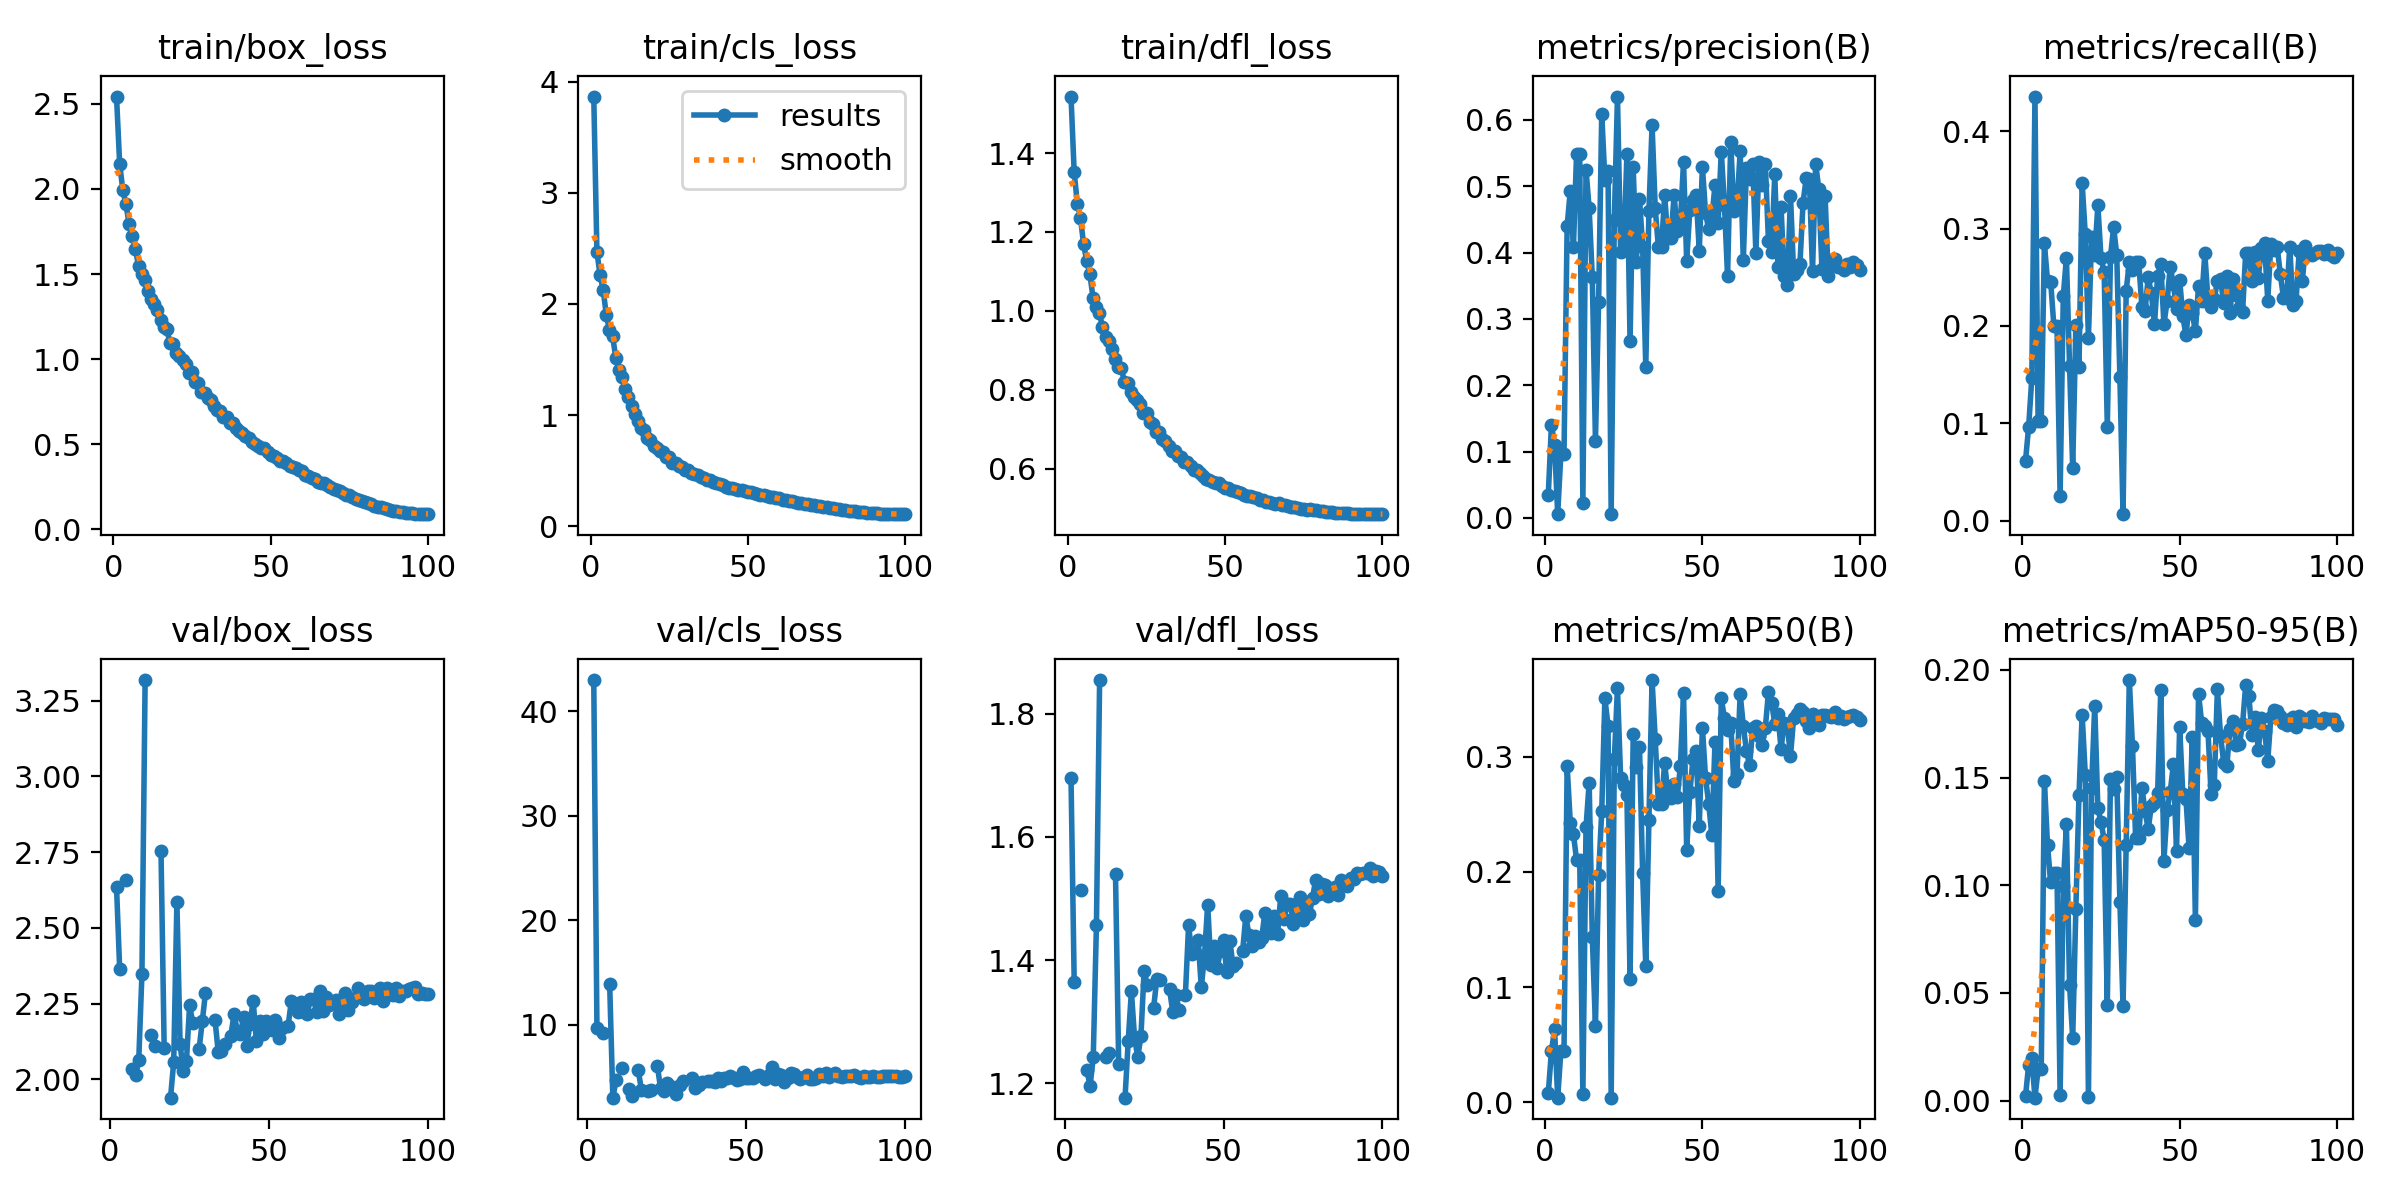

Values plotted in this chart, from the file beside it:
epoch, train/box_loss, train/cls_loss, train/dfl_loss, metrics/precision(B), metrics/recall(B), metrics/mAP50(B), metrics/mAP50-95(B), val/box_loss, val/cls_loss, val/dfl_loss, lr/pg0, lr/pg1, lr/pg2
1, 2.543, 3.867, 1.543, 0.03367, 0.06134, 0.00772, 0.00202, nan, nan, nan, 0.08048, 0.003062, 0.003062
2, 2.148, 2.469, 1.353, 0.1404, 0.09665, 0.04403, 0.0167, 2.636, 42.98, 1.696, 0.06089, 0.006133, 0.006133
3, 1.994, 2.261, 1.272, 0.1103, 0.1461, 0.06312, 0.01959, 2.363, 9.667, 1.364, 0.04129, 0.009199, 0.009199
4, 1.91, 2.124, 1.236, 0.00549, 0.4356, 0.00395, 0.00139, nan, nan, nan, 0.02169, 0.01225, 0.01225
5, 1.794, 1.899, 1.169, 0.09584, 0.1024, 0.04416, 0.0145, 2.658, 9.196, 1.514, 0.01351, 0.01351, 0.01351
6, 1.721, 1.765, 1.126, 0.09584, 0.1024, 0.04416, 0.0145, nan, nan, nan, 0.01348, 0.01348, 0.01348
7, 1.65, 1.709, 1.093, 0.4397, 0.2846, 0.2919, 0.1483, 2.033, 13.9, 1.222, 0.01344, 0.01344, 0.01344
8, 1.545, 1.515, 1.033, 0.4934, 0.2462, 0.2427, 0.1185, 2.014, 2.999, 1.195, 0.0134, 0.0134, 0.0134
9, 1.502, 1.408, 1.011, 0.4085, 0.2454, 0.2325, 0.1013, 2.064, 4.647, 1.243, 0.01335, 0.01335, 0.01335
10, 1.464, 1.347, 0.9953, 0.5492, 0.2004, 0.2103, 0.1058, 2.348, inf, 1.457, 0.01329, 0.01329, 0.01329
11, 1.4, 1.233, 0.9593, 0.5492, 0.2004, 0.2103, 0.1058, 3.318, 5.806, 1.855, 0.01323, 0.01323, 0.01323
12, 1.351, 1.167, 0.9332, 0.02213, 0.0256, 0.00678, 0.00257, nan, nan, nan, 0.01316, 0.01316, 0.01316
13, 1.322, 1.084, 0.9227, 0.5251, 0.2304, 0.2387, 0.09984, 2.145, 3.85, 1.243, 0.01309, 0.01309, 0.01309
14, 1.286, 1.014, 0.9027, 0.4666, 0.2701, 0.2772, 0.1282, 2.111, 3.129, 1.249, 0.01301, 0.01301, 0.01301
15, 1.229, 0.9483, 0.8792, 0.3629, 0.1588, 0.1432, 0.05363, nan, nan, nan, 0.01292, 0.01292, 0.01292
16, 1.186, 0.8875, 0.8585, 0.1162, 0.05384, 0.06608, 0.029, 2.753, 5.61, 1.539, 0.01283, 0.01283, 0.01283
17, 1.175, 0.8638, 0.8542, 0.3252, 0.2012, 0.1969, 0.08892, 2.103, 3.742, 1.232, 0.01273, 0.01273, 0.01273
18, 1.092, 0.798, 0.8189, 0.6094, 0.1575, 0.2526, 0.142, nan, nan, nan, 0.01263, 0.01263, 0.01263
19, 1.088, 0.7787, 0.817, 0.5096, 0.3469, 0.3506, 0.1792, 1.94, 3.622, 1.177, 0.01252, 0.01252, 0.01252
20, 1.033, 0.7197, 0.794, 0.5232, 0.2939, 0.3267, 0.1513, 2.058, 3.763, 1.269, 0.0124, 0.0124, 0.0124
21, 1.021, 0.7006, 0.7827, 0.00623, 0.188, 0.00392, 0.0017, 2.585, inf, 1.349, 0.01228, 0.01228, 0.01228
22, 0.9965, 0.6767, 0.7736, 0.4487, 0.2908, 0.2975, 0.145, 2.118, 6.055, 1.273, 0.01215, 0.01215, 0.01215
23, 0.9727, 0.6651, 0.7651, 0.6353, 0.2727, 0.3599, 0.1834, 2.028, 3.957, 1.242, 0.01202, 0.01202, 0.01202
24, 0.9214, 0.6189, 0.7412, 0.4012, 0.3239, 0.2816, 0.1357, 2.061, 3.66, 1.276, 0.01188, 0.01188, 0.01188
25, 0.9218, 0.6197, 0.742, 0.4053, 0.2695, 0.2754, 0.1292, 2.244, 4.399, 1.382, 0.01174, 0.01174, 0.01174
26, 0.8655, 0.5727, 0.7171, 0.5479, 0.2555, 0.2668, 0.1212, 2.186, 4.108, 1.359, 0.01159, 0.01159, 0.01159
27, 0.857, 0.5696, 0.7143, 0.2661, 0.09665, 0.1069, 0.04445, nan, nan, nan, 0.01144, 0.01144, 0.01144
28, 0.8054, 0.5454, 0.6936, 0.5287, 0.2705, 0.3193, 0.1495, 2.1, 3.332, 1.323, 0.01129, 0.01129, 0.01129
29, 0.802, 0.5309, 0.6919, 0.386, 0.3014, 0.291, 0.1445, 2.193, 4.221, 1.369, 0.01113, 0.01113, 0.01113
30, 0.7688, 0.5067, 0.6743, 0.481, 0.2732, 0.3082, 0.1505, 2.287, 4.554, 1.368, 0.01096, 0.01096, 0.01096
31, 0.7621, 0.5052, 0.6704, 0.409, 0.1474, 0.1986, 0.09242, nan, nan, nan, 0.0108, 0.0108, 0.0108
32, 0.7261, 0.4816, 0.6575, 0.2273, 0.00662, 0.1182, 0.04373, nan, nan, nan, 0.01062, 0.01062, 0.01062
33, 0.7016, 0.4674, 0.646, 0.4633, 0.2362, 0.2451, 0.1188, 2.197, 4.882, 1.353, 0.01045, 0.01045, 0.01045
34, 0.6938, 0.4577, 0.6446, 0.5922, 0.2652, 0.3665, 0.1953, 2.091, 3.971, 1.316, 0.01027, 0.01027, 0.01027
35, 0.6595, 0.4391, 0.6321, 0.4673, 0.2573, 0.3153, 0.1646, 2.092, 4.235, 1.343, 0.01008, 0.01008, 0.01008
36, 0.6605, 0.4357, 0.6285, 0.4083, 0.2656, 0.2591, 0.122, 2.118, 4.46, 1.319, 0.009897, 0.009897, 0.009897
37, 0.6268, 0.4125, 0.6181, 0.4083, 0.2656, 0.2591, 0.122, nan, nan, nan, 0.009708, 0.009708, 0.009708
38, 0.6241, 0.4181, 0.6164, 0.4865, 0.2191, 0.2946, 0.1453, 2.145, 4.584, 1.344, 0.009516, 0.009516, 0.009516
39, 0.5953, 0.3992, 0.6057, 0.4219, 0.2154, 0.2687, 0.1344, 2.217, 4.6, 1.457, 0.009321, 0.009321, 0.009321
40, 0.5784, 0.3884, 0.5975, 0.4222, 0.2498, 0.2643, 0.126, 2.159, 4.52, 1.409, 0.009124, 0.009124, 0.009124
41, 0.5661, 0.3829, 0.5956, 0.4863, 0.2334, 0.2764, 0.1369, 2.149, 4.887, 1.413, 0.008925, 0.008925, 0.008925
42, 0.5483, 0.3704, 0.5886, 0.4324, 0.2017, 0.2646, 0.138, 2.208, 4.564, 1.433, 0.008724, 0.008724, 0.008724
43, 0.5338, 0.3564, 0.5826, 0.4455, 0.2515, 0.2918, 0.143, 2.111, 4.899, 1.356, 0.00852, 0.00852, 0.00852
44, 0.5154, 0.3476, 0.5748, 0.5366, 0.2635, 0.355, 0.1907, 2.183, 4.849, 1.407, 0.008315, 0.008315, 0.008315
45, 0.4988, 0.3424, 0.5721, 0.3873, 0.2017, 0.2191, 0.1115, 2.26, 5.046, 1.49, 0.008109, 0.008109, 0.008109
46, 0.4894, 0.3368, 0.5667, 0.4637, 0.2252, 0.2689, 0.1349, 2.128, 4.902, 1.393, 0.007901, 0.007901, 0.007901
47, 0.4757, 0.3267, 0.5641, 0.4793, 0.2604, 0.2978, 0.1433, 2.194, 4.695, 1.423, 0.007693, 0.007693, 0.007693
48, 0.4772, 0.3246, 0.5636, 0.4876, 0.2432, 0.3052, 0.1561, 2.151, 4.788, 1.387, 0.007483, 0.007483, 0.007483
49, 0.4538, 0.3166, 0.557, 0.4028, 0.2176, 0.2399, 0.1158, 2.193, 5.465, 1.415, 0.007273, 0.007273, 0.007273
50, 0.4352, 0.3091, 0.5519, 0.5291, 0.2471, 0.3253, 0.1736, 2.184, 4.848, 1.432, 0.007063, 0.007063, 0.007063
51, 0.4328, 0.3057, 0.5499, 0.4598, 0.2101, 0.2816, 0.1424, 2.164, 4.929, 1.38, 0.006852, 0.006852, 0.006852
52, 0.418, 0.2953, 0.5464, 0.4349, 0.1902, 0.2592, 0.1401, 2.195, 4.903, 1.431, 0.006641, 0.006641, 0.006641
53, 0.4022, 0.2901, 0.5432, 0.4523, 0.2211, 0.2316, 0.1171, 2.137, 5.073, 1.39, 0.006431, 0.006431, 0.006431
54, 0.3992, 0.2829, 0.5399, 0.5014, 0.213, 0.3124, 0.1686, 2.168, 5.2, 1.395, 0.006221, 0.006221, 0.006221
55, 0.387, 0.278, 0.5371, 0.445, 0.1946, 0.1837, 0.08385, nan, nan, nan, 0.006011, 0.006011, 0.006011
56, 0.3743, 0.2693, 0.5344, 0.5522, 0.2409, 0.3506, 0.1888, 2.177, 4.786, 1.414, 0.005803, 0.005803, 0.005803
57, 0.3643, 0.2615, 0.5307, 0.4724, 0.2255, 0.3335, 0.1754, 2.258, 5.135, 1.471, 0.005595, 0.005595, 0.005595
58, 0.3602, 0.2632, 0.5314, 0.3642, 0.2745, 0.3235, 0.174, 2.248, 5.958, 1.44, 0.005389, 0.005389, 0.005389
59, 0.3472, 0.2531, 0.5272, 0.5666, 0.2268, 0.3288, 0.1717, 2.223, 4.773, 1.422, 0.005184, 0.005184, 0.005184
60, 0.3416, 0.2498, 0.5254, 0.462, 0.2198, 0.2792, 0.1421, 2.254, 5.255, 1.439, 0.00498, 0.00498, 0.00498
... 40 more rows
